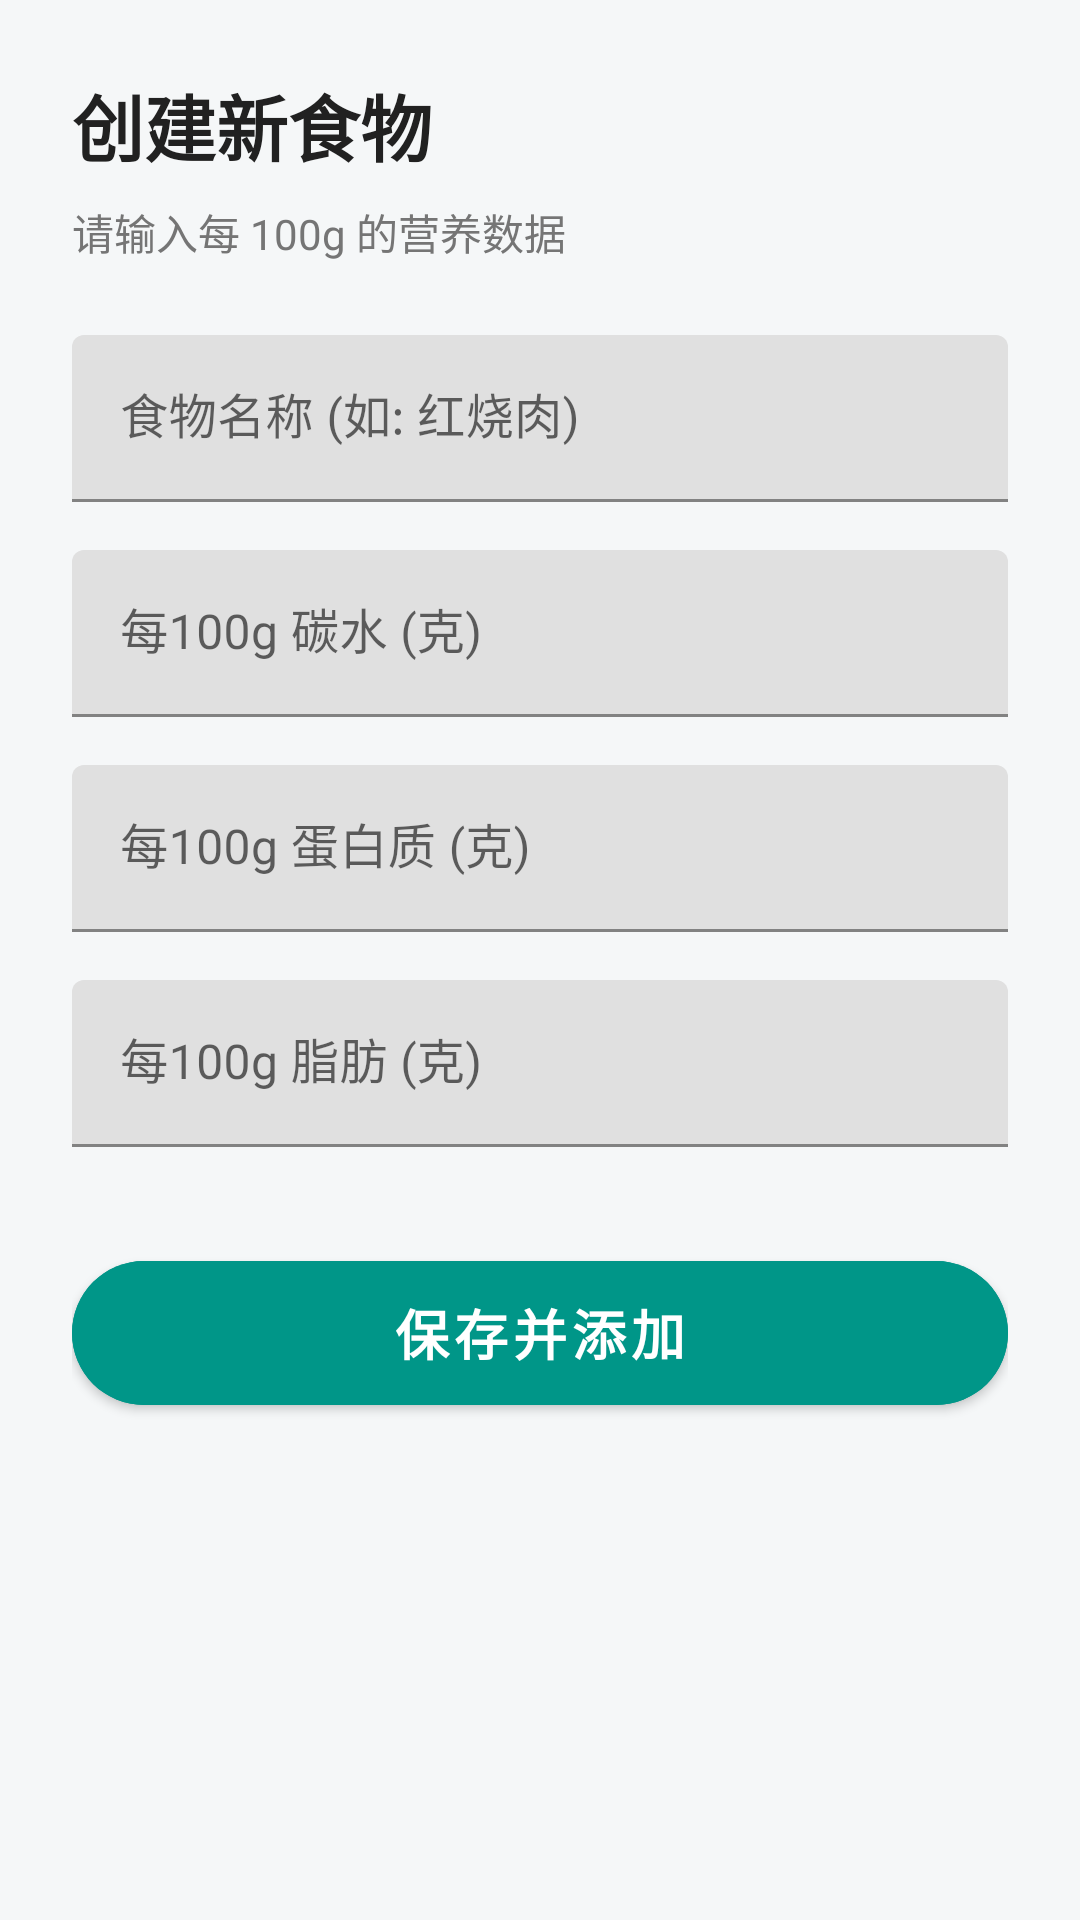

The Android layout XML behind this screen, and the referenced resources:
<!-- AndroidManifest.xml: application theme Theme.FoodCalu -->
<!-- res/layout/activity_create_food.xml -->
<?xml version="1.0" encoding="utf-8"?>
<androidx.constraintlayout.widget.ConstraintLayout xmlns:android="http://schemas.android.com/apk/res/android"
    xmlns:app="http://schemas.android.com/apk/res-auto"
    android:layout_width="match_parent"
    android:layout_height="match_parent"
    android:background="@color/colorBackground"
    android:padding="24dp">

    <TextView
        android:id="@+id/tvTitle"
        android:layout_width="wrap_content"
        android:layout_height="wrap_content"
        android:text="创建新食物"
        android:textColor="@color/colorTextPrimary"
        android:textSize="24sp"
        android:textStyle="bold"
        app:layout_constraintStart_toStartOf="parent"
        app:layout_constraintTop_toTopOf="parent" />

    <TextView
        android:id="@+id/tvSubtitle"
        android:layout_width="wrap_content"
        android:layout_height="wrap_content"
        android:layout_marginTop="8dp"
        android:text="请输入每 100g 的营养数据"
        android:textColor="@color/colorTextSecondary"
        app:layout_constraintStart_toStartOf="parent"
        app:layout_constraintTop_toBottomOf="@id/tvTitle" />

    <com.google.android.material.textfield.TextInputLayout
        android:id="@+id/tilName"
        android:layout_width="match_parent"
        android:layout_height="wrap_content"
        android:layout_marginTop="24dp"
        android:hint="食物名称 (如: 红烧肉)"
        app:layout_constraintTop_toBottomOf="@id/tvSubtitle">

        <com.google.android.material.textfield.TextInputEditText
            android:id="@+id/etName"
            android:layout_width="match_parent"
            android:layout_height="wrap_content"
            android:inputType="text" />
    </com.google.android.material.textfield.TextInputLayout>

    <com.google.android.material.textfield.TextInputLayout
        android:id="@+id/tilCarbs"
        android:layout_width="match_parent"
        android:layout_height="wrap_content"
        android:layout_marginTop="16dp"
        android:hint="每100g 碳水 (克)"
        app:layout_constraintTop_toBottomOf="@id/tilName">

        <com.google.android.material.textfield.TextInputEditText
            android:id="@+id/etCarbs"
            android:layout_width="match_parent"
            android:layout_height="wrap_content"
            android:inputType="numberDecimal" />
    </com.google.android.material.textfield.TextInputLayout>

    <com.google.android.material.textfield.TextInputLayout
        android:id="@+id/tilProtein"
        android:layout_width="match_parent"
        android:layout_height="wrap_content"
        android:layout_marginTop="16dp"
        android:hint="每100g 蛋白质 (克)"
        app:layout_constraintTop_toBottomOf="@id/tilCarbs">

        <com.google.android.material.textfield.TextInputEditText
            android:id="@+id/etProtein"
            android:layout_width="match_parent"
            android:layout_height="wrap_content"
            android:inputType="numberDecimal" />
    </com.google.android.material.textfield.TextInputLayout>

    <com.google.android.material.textfield.TextInputLayout
        android:id="@+id/tilFat"
        android:layout_width="match_parent"
        android:layout_height="wrap_content"
        android:layout_marginTop="16dp"
        android:hint="每100g 脂肪 (克)"
        app:layout_constraintTop_toBottomOf="@id/tilProtein">

        <com.google.android.material.textfield.TextInputEditText
            android:id="@+id/etFat"
            android:layout_width="match_parent"
            android:layout_height="wrap_content"
            android:inputType="numberDecimal" />
    </com.google.android.material.textfield.TextInputLayout>

    <com.google.android.material.button.MaterialButton
        android:id="@+id/btnCreate"
        android:layout_width="match_parent"
        android:layout_height="60dp"
        android:layout_marginTop="32dp"
        android:backgroundTint="@color/colorPrimary"
        android:text="保存并添加"
        android:textSize="18sp"
        android:textStyle="bold"
        app:cornerRadius="30dp"
        app:layout_constraintTop_toBottomOf="@id/tilFat" />

</androidx.constraintlayout.widget.ConstraintLayout>
<!-- resources referenced by this layout -->
<resources>
  <color name="colorBackground">#F5F7F8</color>
  <color name="colorPrimary">#009688</color>
  <color name="colorTextPrimary">#212121</color>
  <color name="colorTextSecondary">#757575</color>
  <style name="Theme.FoodCalu" parent="Base.Theme.FoodCalu" />
  <style name="Base.Theme.FoodCalu" parent="Theme.MaterialComponents.DayNight.NoActionBar">
          
          
      </style>
</resources>
